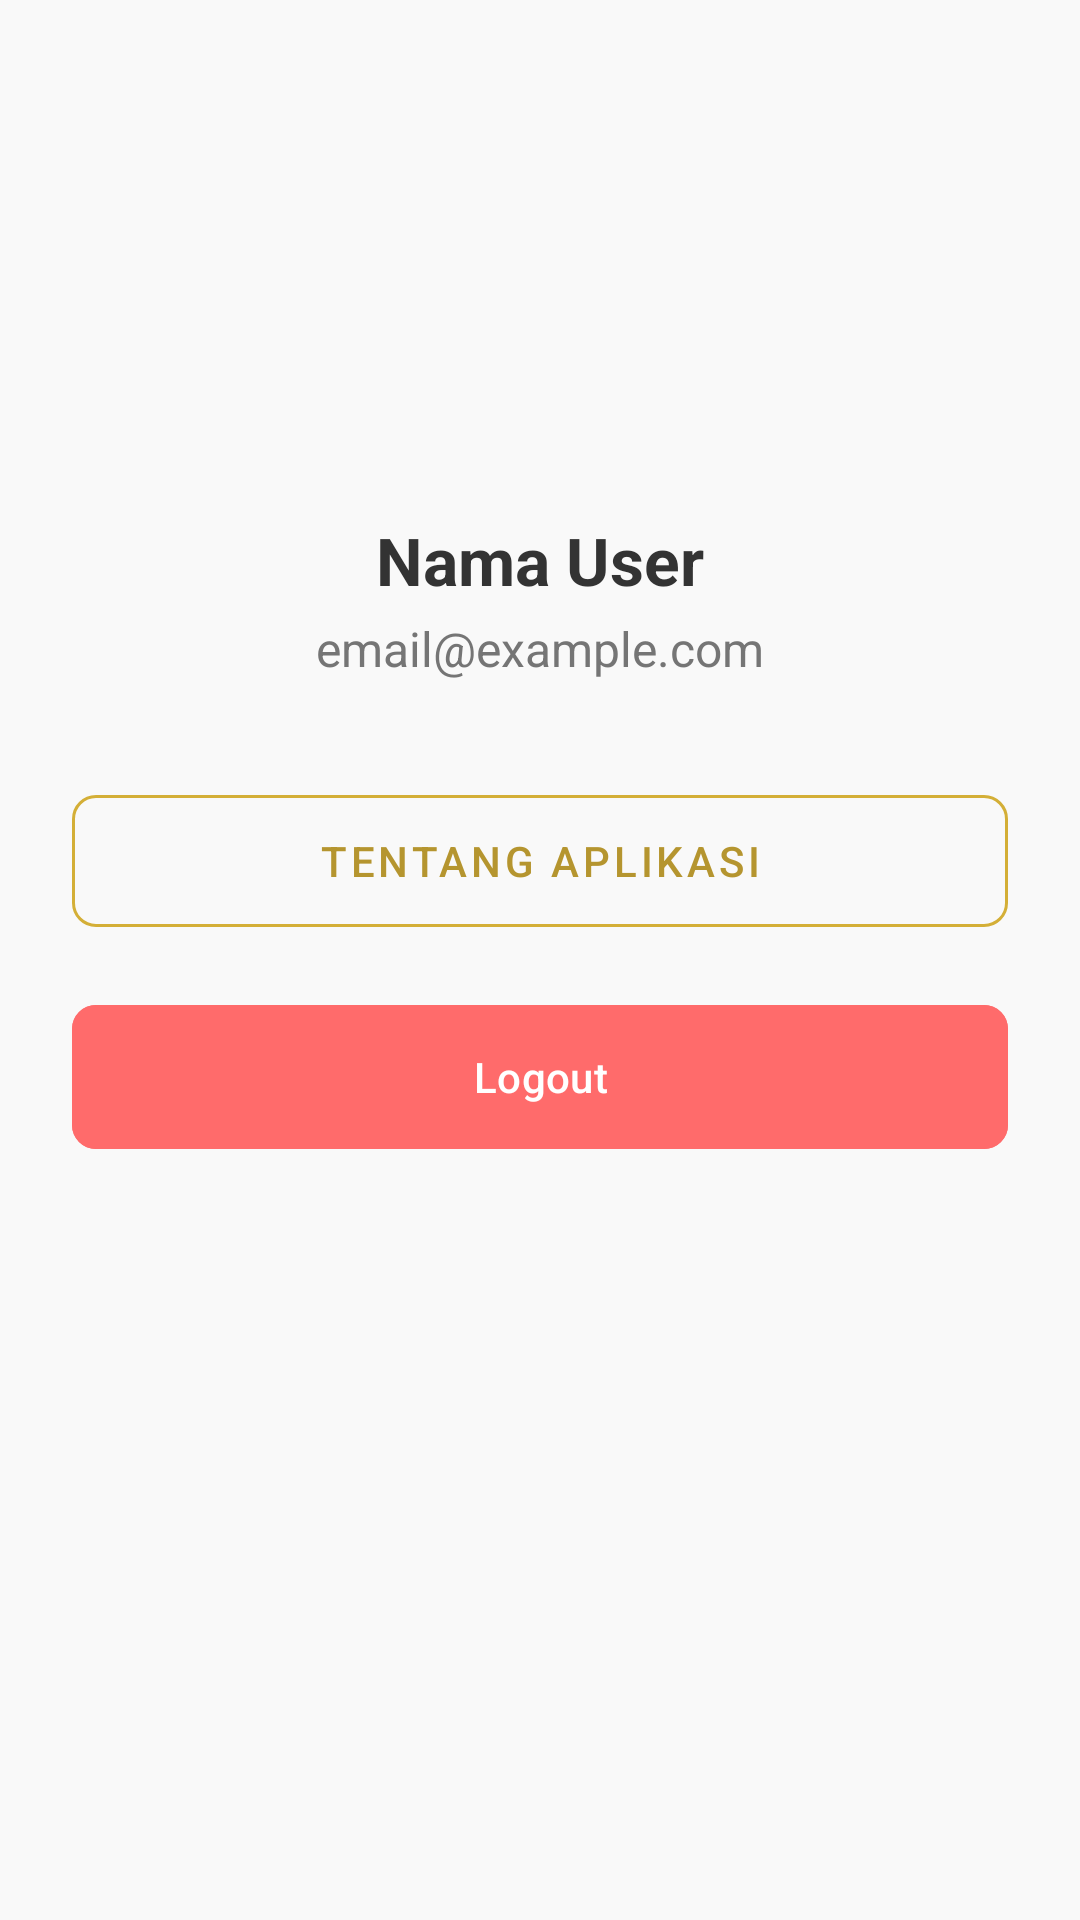

Here is an Android app screen rendered from its layout file. Give the layout XML and the strings, colors and styles it references.
<!-- AndroidManifest.xml: application theme Theme.UMKMKuningan -->
<!-- res/layout/fragment_profile.xml -->
<?xml version="1.0" encoding="utf-8"?>
<androidx.constraintlayout.widget.ConstraintLayout xmlns:android="http://schemas.android.com/apk/res/android"
    android:layout_width="match_parent"
    android:layout_height="match_parent"
    xmlns:app="http://schemas.android.com/apk/res-auto"
    android:background="@color/colorBackground"
    android:padding="24dp">

    <ImageView
        android:id="@+id/ivAvatar"
        android:layout_width="100dp"
        android:layout_height="100dp"
        android:layout_marginTop="32dp"
        android:src="@drawable/ic_profile"
        app:tint="@color/colorPrimary"
        app:layout_constraintTop_toTopOf="parent"
        app:layout_constraintStart_toStartOf="parent"
        app:layout_constraintEnd_toEndOf="parent"/>

    <TextView
        android:id="@+id/tvName"
        android:layout_width="wrap_content"
        android:layout_height="wrap_content"
        android:layout_marginTop="16dp"
        android:text="Nama User"
        android:textSize="22sp"
        android:textStyle="bold"
        android:textColor="@color/textColorPrimary"
        app:layout_constraintTop_toBottomOf="@+id/ivAvatar"
        app:layout_constraintStart_toStartOf="parent"
        app:layout_constraintEnd_toEndOf="parent" />

    <TextView
        android:id="@+id/tvEmail"
        android:layout_width="wrap_content"
        android:layout_height="wrap_content"
        android:layout_marginTop="4dp"
        android:text="email@example.com"
        android:textSize="16sp"
        android:textColor="@color/textColorSecondary"
        app:layout_constraintTop_toBottomOf="@+id/tvName"
        app:layout_constraintStart_toStartOf="parent"
        app:layout_constraintEnd_toEndOf="parent" />

    <com.google.android.material.button.MaterialButton
        android:id="@+id/btnAbout"
        style="@style/Widget.MaterialComponents.Button.OutlinedButton"
        android:layout_width="match_parent"
        android:layout_height="56dp"
        android:layout_marginTop="32dp"
        android:text="Tentang Aplikasi"
        android:textColor="@color/colorPrimaryDark"
        app:strokeColor="@color/colorPrimary"
        app:cornerRadius="8dp"
        app:layout_constraintTop_toBottomOf="@+id/tvEmail" />

    <com.google.android.material.button.MaterialButton
        android:id="@+id/btnLogout"
        android:layout_width="match_parent"
        android:layout_height="56dp"
        android:layout_marginTop="16dp"
        android:text="Logout"
        android:textColor="@color/white"
        android:backgroundTint="@color/colorError"
        app:cornerRadius="8dp"
        app:layout_constraintTop_toBottomOf="@+id/btnAbout" />

</androidx.constraintlayout.widget.ConstraintLayout>
<!-- resources referenced by this layout -->
<resources>
  <color name="colorBackground">#F9F9F9</color>
  <color name="colorError">#FF6B6B</color>
  <color name="colorPrimary">#D4AF37</color>
  <color name="colorPrimaryDark">#B5952F</color>
  <color name="textColorPrimary">#333333</color>
  <color name="textColorSecondary">#757575</color>
  <color name="white">#FFFFFFFF</color>
  <style name="Theme.UMKMKuningan" parent="Base.Theme.UMKMKuningan" />
  <style name="Base.Theme.UMKMKuningan" parent="Theme.Material3.Light.NoActionBar">
          
          <item name="colorPrimary">@color/colorPrimary</item>
          <item name="colorPrimaryDark">@color/colorPrimaryDark</item>
          <item name="colorSecondary">@color/colorSecondary</item>
          <item name="android:windowBackground">@color/colorBackground</item>
          <item name="colorSurface">@color/colorSurface</item>
          <item name="colorError">@color/colorError</item>
          
          <item name="android:textColorPrimary">@color/textColorPrimary</item>
          <item name="android:textColorSecondary">@color/textColorSecondary</item>
          
          
          <item name="android:windowLightStatusBar">true</item>
      </style>
  <color name="colorSecondary">#2E8B57</color>
  <color name="colorSurface">#FFFFFF</color>
</resources>
